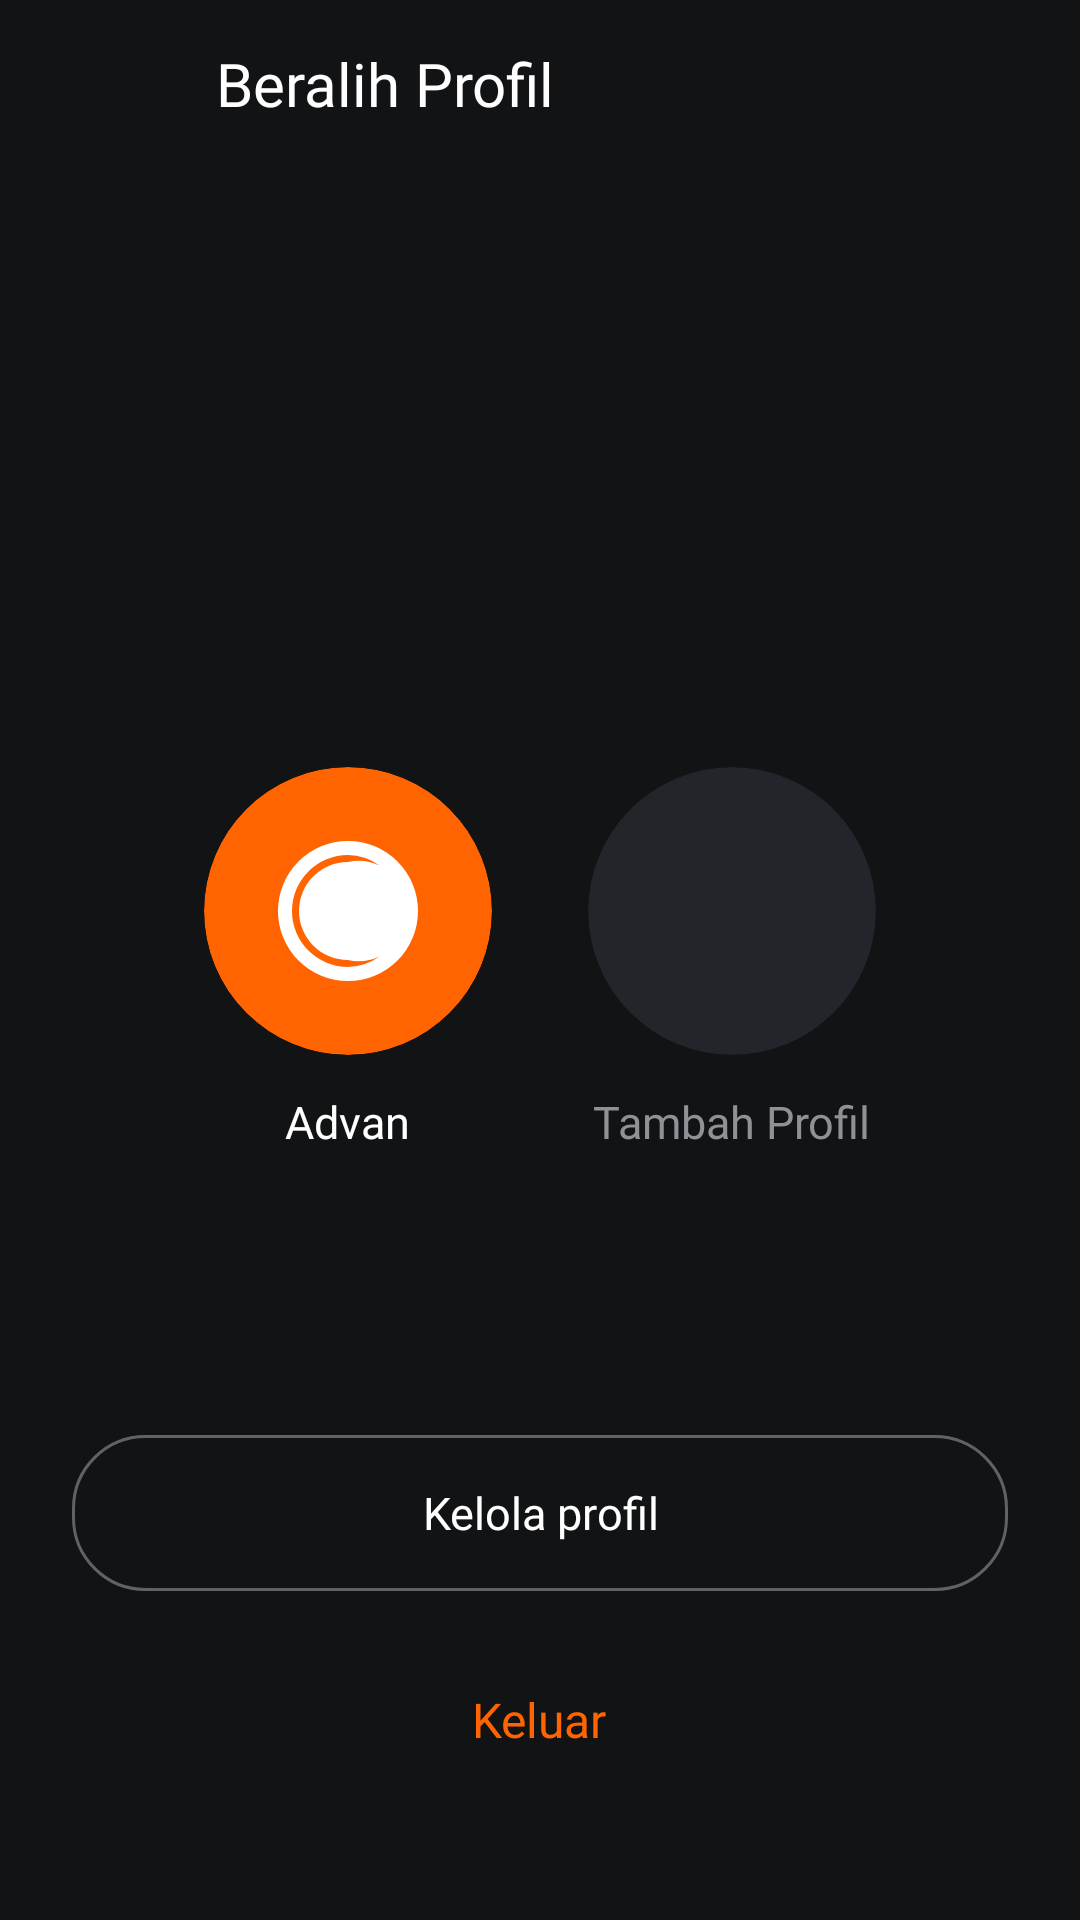

Here is an Android app screen rendered from its layout file. Give the layout XML and the strings, colors and styles it references.
<!-- AndroidManifest.xml: application theme Theme.Crunchyroll_pemvis_5 -->
<!-- res/layout/fragment_switch_profile.xml -->
<?xml version="1.0" encoding="utf-8"?>
<RelativeLayout xmlns:android="http://schemas.android.com/apk/res/android"
    xmlns:app="http://schemas.android.com/apk/res-auto"
    android:layout_width="match_parent"
    android:layout_height="match_parent"
    android:background="#111315"
    android:clickable="true"
    android:focusable="true">

    
    <RelativeLayout
        android:id="@+id/toolbar_switch_profile"
        android:layout_width="match_parent"
        android:layout_height="56dp"
        android:paddingHorizontal="16dp">

        <ImageView
            android:id="@+id/btn_back_switch_profile"
            android:layout_width="40dp"
            android:layout_height="40dp"
            android:layout_centerVertical="true"
            android:layout_alignParentStart="true"
            android:padding="8dp"
            android:src="@drawable/ic_arrow_back"
            app:tint="@color/white"
            android:background="?attr/selectableItemBackgroundBorderless"
            android:clickable="true"
            android:focusable="true"
            android:contentDescription="Back" />

        <TextView
            android:layout_width="wrap_content"
            android:layout_height="wrap_content"
            android:layout_toEndOf="@id/btn_back_switch_profile"
            android:layout_centerVertical="true"
            android:layout_marginStart="16dp"
            android:text="Beralih Profil"
            android:textColor="@color/white"
            android:textSize="20sp"
            android:fontFamily="@font/poppinsbold" />

    </RelativeLayout>

    
    <LinearLayout
        android:layout_width="match_parent"
        android:layout_height="wrap_content"
        android:layout_centerInParent="true"
        android:gravity="center"
        android:orientation="horizontal"
        android:paddingHorizontal="32dp">

        
        <LinearLayout
            android:id="@+id/btn_select_active_profile"
            android:layout_width="wrap_content"
            android:layout_height="wrap_content"
            android:orientation="vertical"
            android:gravity="center"
            android:clickable="true"
            android:focusable="true"
            android:background="?attr/selectableItemBackground"
            android:layout_marginEnd="32dp">

            <androidx.cardview.widget.CardView
                android:layout_width="96dp"
                android:layout_height="96dp"
                app:cardCornerRadius="48dp"
                app:cardElevation="0dp"
                app:cardBackgroundColor="#FF6400">

                <ImageView
                    android:layout_width="56dp"
                    android:layout_height="56dp"
                    android:layout_gravity="center"
                    android:src="@drawable/ic_account"
                    app:tint="@color/white" />
            </androidx.cardview.widget.CardView>

            <TextView
                android:id="@+id/txt_active_profile_name"
                android:layout_width="wrap_content"
                android:layout_height="wrap_content"
                android:layout_marginTop="12dp"
                android:text="Advan"
                android:textColor="@color/white"
                android:textSize="15sp"
                android:fontFamily="@font/poppinsbold" />
        </LinearLayout>

        
        <LinearLayout
            android:id="@+id/btn_add_profile"
            android:layout_width="wrap_content"
            android:layout_height="wrap_content"
            android:orientation="vertical"
            android:gravity="center"
            android:clickable="true"
            android:focusable="true"
            android:background="?attr/selectableItemBackground">

            <androidx.cardview.widget.CardView
                android:layout_width="96dp"
                android:layout_height="96dp"
                app:cardCornerRadius="48dp"
                app:cardElevation="0dp"
                app:cardBackgroundColor="#23252B">

                <ImageView
                    android:layout_width="32dp"
                    android:layout_height="32dp"
                    android:layout_gravity="center"
                    android:src="@drawable/ic_add"
                    app:tint="#8E9297" />
            </androidx.cardview.widget.CardView>

            <TextView
                android:layout_width="wrap_content"
                android:layout_height="wrap_content"
                android:layout_marginTop="12dp"
                android:text="Tambah Profil"
                android:textColor="#8E9297"
                android:textSize="15sp"
                android:fontFamily="@font/poppinsregular" />
        </LinearLayout>

    </LinearLayout>

    
    <LinearLayout
        android:layout_width="match_parent"
        android:layout_height="wrap_content"
        android:layout_alignParentBottom="true"
        android:orientation="vertical"
        android:gravity="center_horizontal"
        android:layout_marginBottom="48dp"
        android:paddingHorizontal="24dp">

        
        <TextView
            android:id="@+id/btn_manage_profile"
            android:layout_width="match_parent"
            android:layout_height="52dp"
            android:background="@drawable/btn_outline_pill"
            android:gravity="center"
            android:text="Kelola profil"
            android:textColor="@color/white"
            android:textSize="15sp"
            android:fontFamily="@font/poppinsbold"
            android:clickable="true"
            android:focusable="true"
            android:layout_marginBottom="24dp" />

        
        <TextView
            android:id="@+id/btn_logout"
            android:layout_width="wrap_content"
            android:layout_height="wrap_content"
            android:padding="8dp"
            android:text="Keluar"
            android:textColor="#FF6400"
            android:textSize="16sp"
            android:fontFamily="@font/poppinsbold"
            android:clickable="true"
            android:focusable="true" />

    </LinearLayout>

</RelativeLayout>
<!-- resources referenced by this layout -->
<resources>
  <color name="white">#FFFFFFFF</color>
  <!-- drawable btn_outline_pill (drawable) -->
  <?xml version="1.0" encoding="utf-8"?>
  <shape xmlns:android="http://schemas.android.com/apk/res/android"
      android:shape="rectangle">
      <solid android:color="@android:color/transparent" />
      <stroke
          android:width="1dp"
          android:color="#55FFFFFF" />
      <corners android:radius="24dp" />
  </shape>
  <!-- drawable ic_account (drawable) -->
  <vector xmlns:android="http://schemas.android.com/apk/res/android"
      android:width="24dp"
      android:height="24dp"
      android:viewportWidth="24"
      android:viewportHeight="24">
    
    <path
        android:fillColor="#FFFFFFFF"
        android:pathData="M12,2A10,10 0,0 0,2 12A10,10 0,0 0,12 22A10,10 0,0 0,22 12A10,10 0,0 0,12 2M12,4A8,8 0,0 1,16.5 5.5A7,7 0,0 0,12 5A7,7 0,0 0,5 12A7,7 0,0 0,12 19A7,7 0,0 0,16.5 18.5A8,8 0,0 1,12 20A8,8 0,0 1,4 12A8,8 0,0 1,12 4Z"/>
    
    <path
        android:fillColor="#FFFFFFFF"
        android:pathData="M12,9a3,3 0,1 0,3 3a3,3 0,0 0,-3 -3z"/>
  </vector>
  <style name="Theme.Crunchyroll_pemvis_5" parent="Base.Theme.Crunchyroll_pemvis_5">
          <item name="android:windowFullscreen">true</item>
      </style>
  <style name="Base.Theme.Crunchyroll_pemvis_5" parent="Theme.Material3.DayNight.NoActionBar">
          
          <item name="colorPrimary">#FF6400</item>
          <item name="colorPrimaryContainer">#FF6400</item>
          <item name="colorOnPrimary">#FFFFFF</item>
          <item name="colorSecondary">#FAB818</item>
          <item name="colorOnSecondary">#000000</item>
          <item name="colorSurface">#111315</item>
          <item name="colorOnSurface">#FFFFFF</item>
      </style>
</resources>
